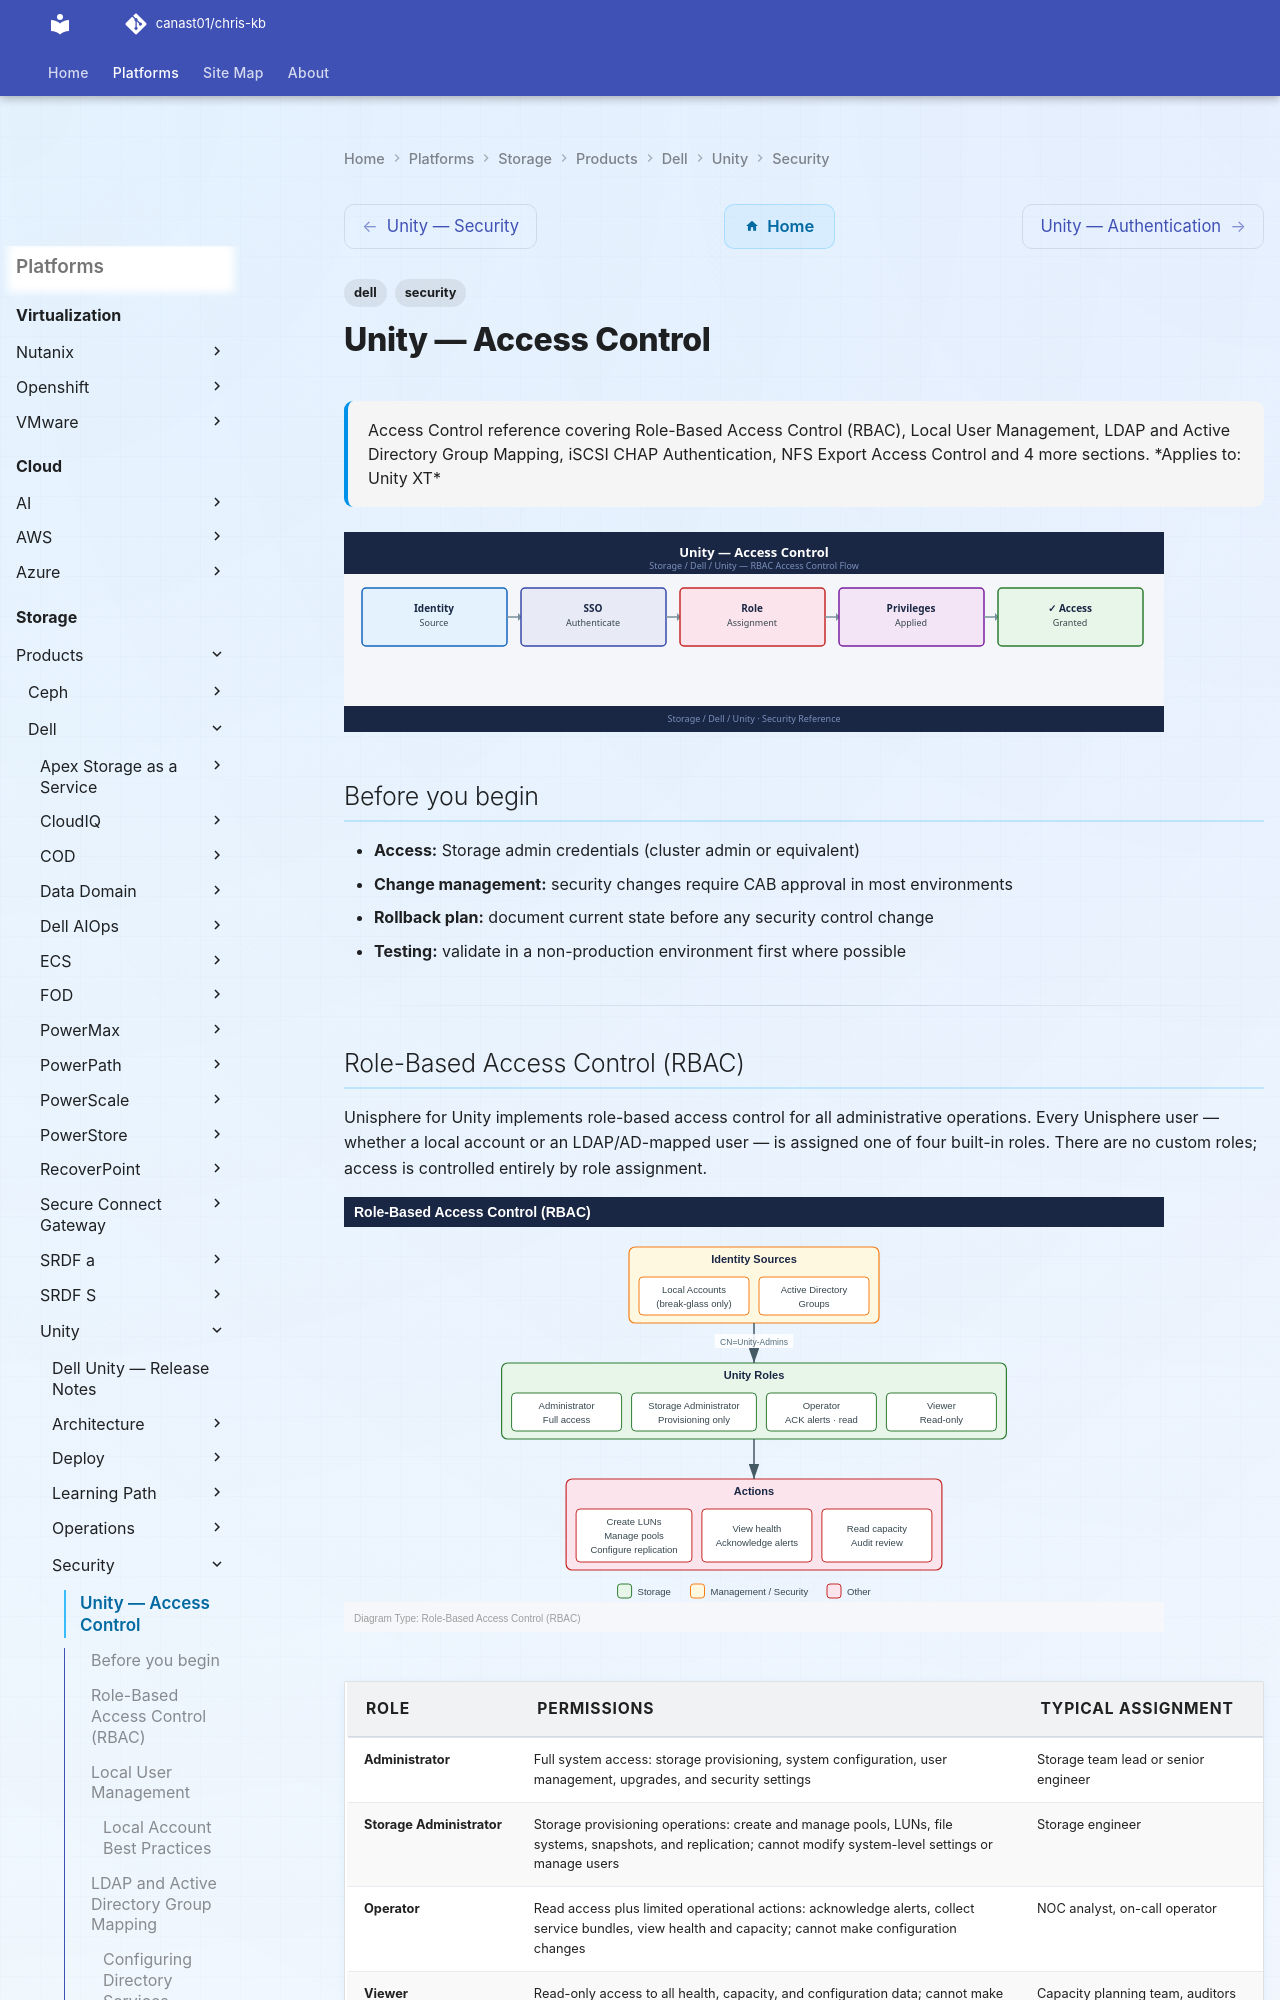

repository: canast01/chris-kb · page: storage/products/dell/unity/security/access-control/index.html · generator: mkdocs

---
tags:
  - dell
  - security
description: "Access Control reference covering Role-Based Access Control (RBAC), Local User Management, LDAP and Active Directory Group Mapping, iSCSI CHAP..."
---
# Unity — Access Control

<div class="kb-summary">
Access Control reference covering Role-Based Access Control (RBAC), Local User Management, LDAP and Active Directory Group Mapping, iSCSI CHAP Authentication, NFS Export Access Control and 4 more sections.

*Applies to: Unity XT*
</div>
![Unity — Access Control](../../../../../assets/storage-dell-unity-security-access-control.svg)

## Before you begin

- **Access:** Storage admin credentials (cluster admin or equivalent)
- **Change management:** security changes require CAB approval in most environments
- **Rollback plan:** document current state before any security control change
- **Testing:** validate in a non-production environment first where possible

---

## Role-Based Access Control (RBAC)

Unisphere for Unity implements role-based access control for all administrative operations. Every Unisphere user — whether a local account or an LDAP/AD-mapped user — is assigned one of four built-in roles. There are no custom roles; access is controlled entirely by role assignment.

![Role-Based Access Control (RBAC)](../../../../../assets/storage-dell-unity-security-access-control-mermaid-svg.svg)

| Role | Permissions | Typical Assignment |
|---|---|---|
| Administrator | Full system access: storage provisioning, system configuration, user management, upgrades, and security settings | Storage team lead or senior engineer |
| Storage Administrator | Storage provisioning operations: create and manage pools, LUNs, file systems, snapshots, and replication; cannot modify system-level settings or manage users | Storage engineer |
| Operator | Read access plus limited operational actions: acknowledge alerts, collect service bundles, view health and capacity; cannot make configuration changes | NOC analyst, on-call operator |
| Viewer | Read-only access to all health, capacity, and configuration data; cannot make any changes | Capacity planning team, auditors |

Configure users and role assignments in Unisphere under **Settings > Access > Users and Roles**.
